Run: headless pygame with SDL's dummy video driver; simulated clock (each Clock.tick advances the game by its frame time, no real sleeping); random seed 0; keys injected as events and as key.get_pressed() state; no mouse input.
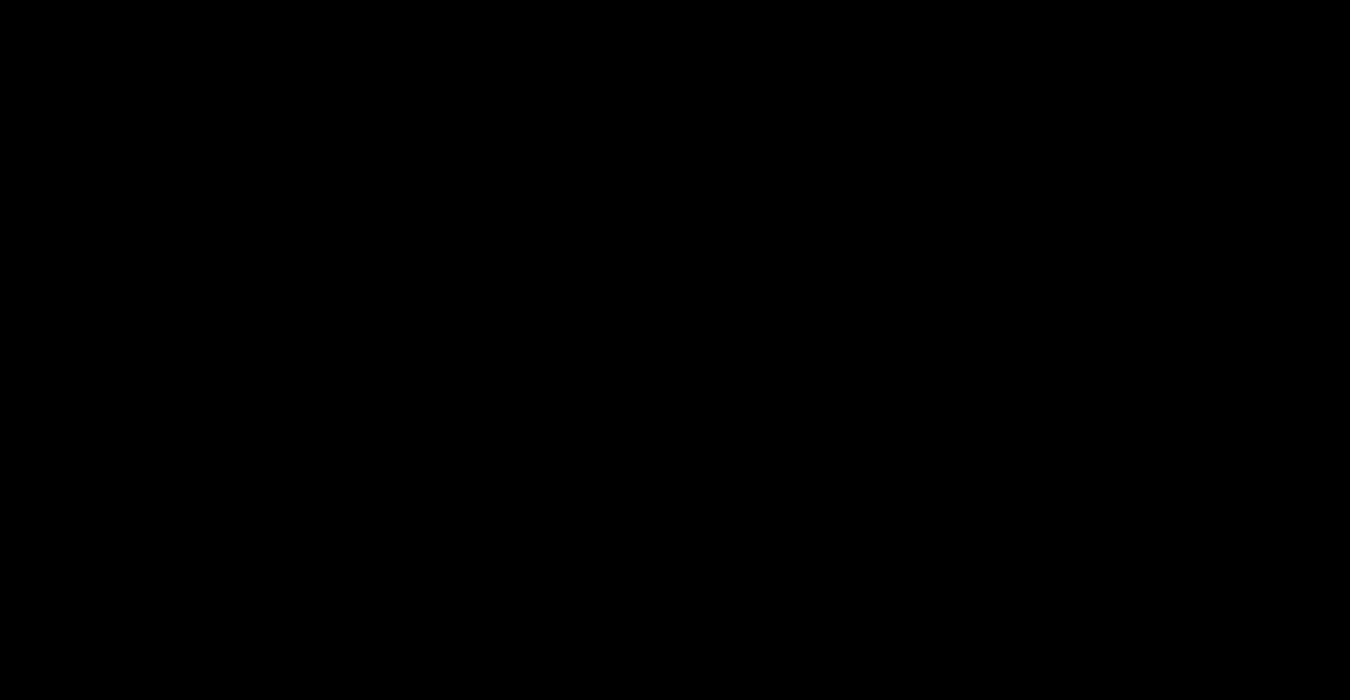
Frame 1 of 4 · flips 1–60 · no input
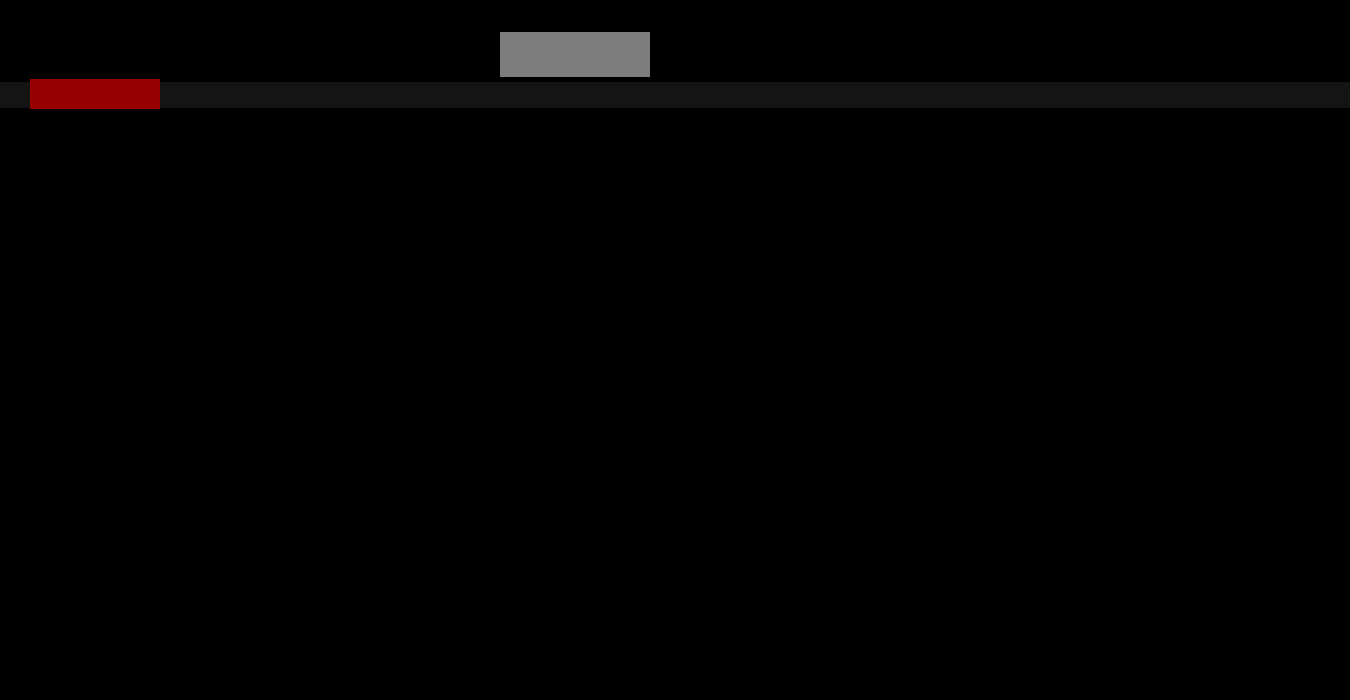
Frame 2 of 4 · flips 61–180 · tapped SPACE, RETURN · held RIGHT (→), D
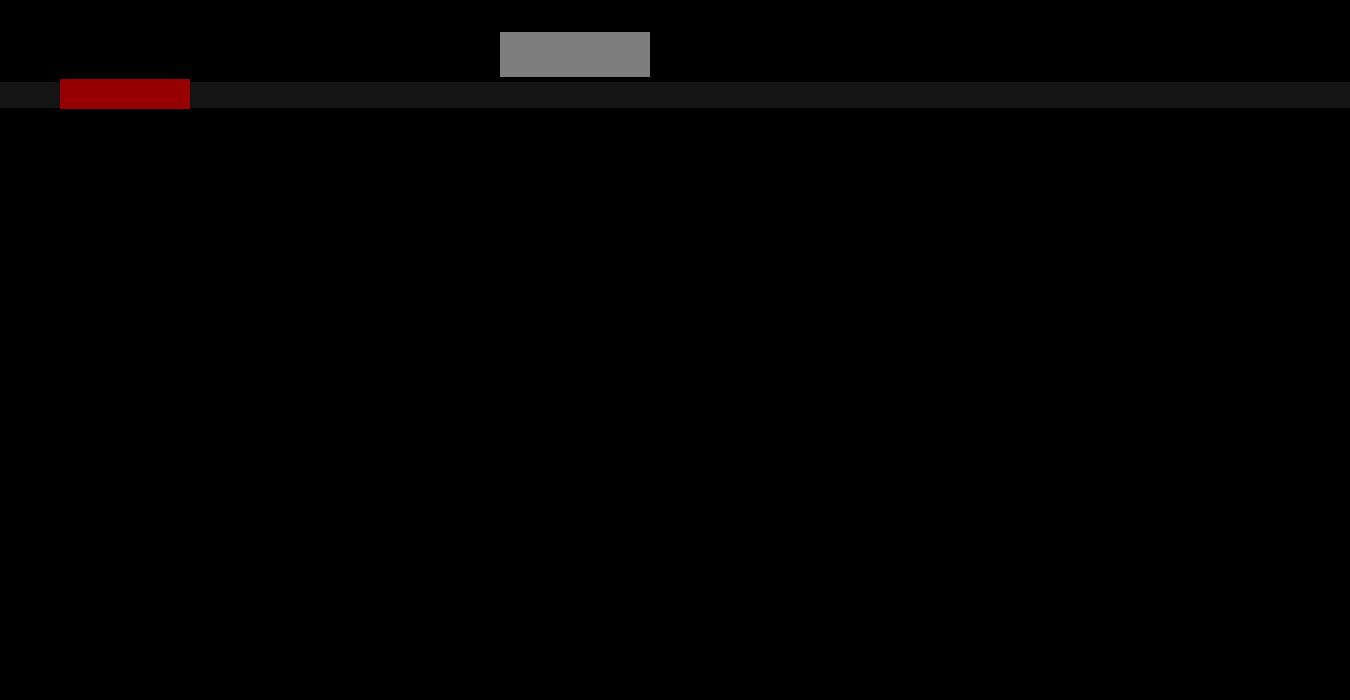
Frame 3 of 4 · flips 181–300 · held DOWN (↓), S
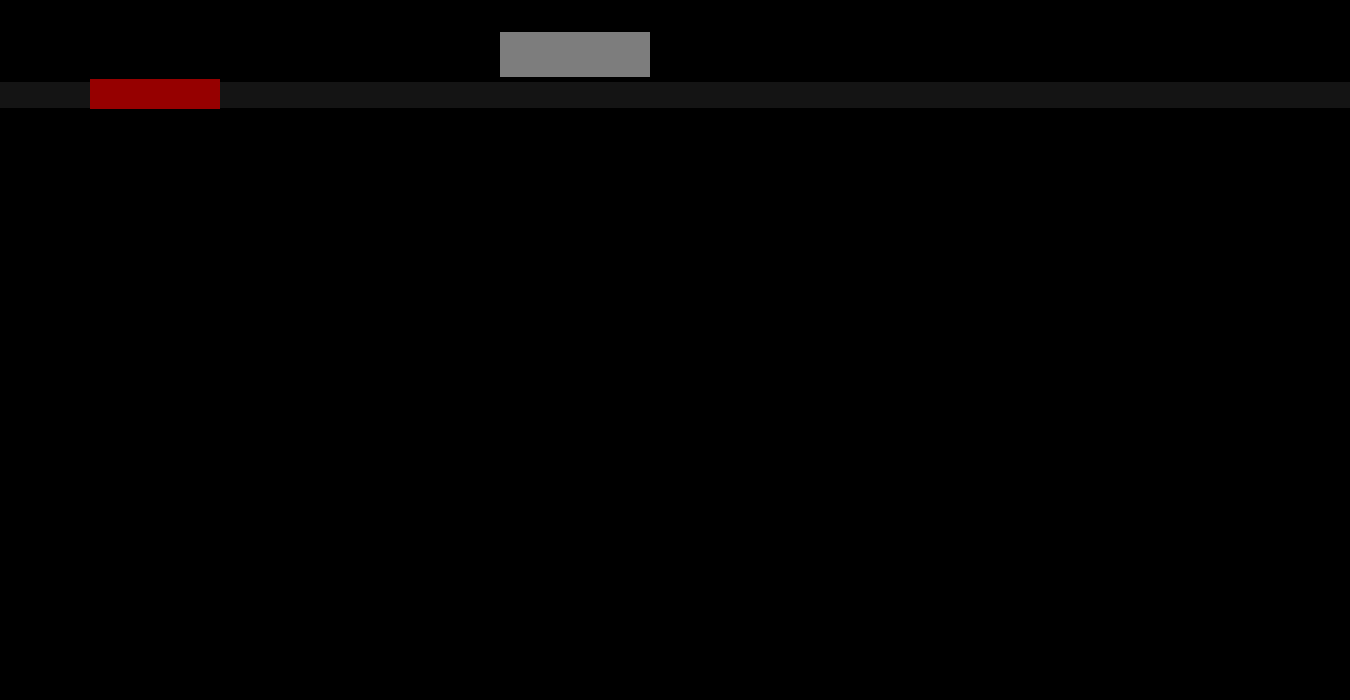
Frame 4 of 4 · flips 301–420 · held LEFT (←), A, UP (↑), W

The pygame program that drew these frames:

import pygame
import math
import sys
import time
import random

# Initialisation des éléments pygame
tailleEcran = (1350, 700)
pygame.init()
screen = pygame.display.set_mode(tailleEcran)
pygame.display.set_caption("Paris Underground Services")


# Création des polices d'écriture
font = pygame.font.Font(None, 15)
moyfont = pygame.font.Font(None, 30)
grandfont = pygame.font.Font(None, 45)
quitfont = pygame.font.Font(None, 55)
megafont = pygame.font.Font(None, 70)


# Définiton des couleurs 
Blanc = (255, 255, 255)
Bleu = (60, 140, 220)
Bleu_fonce = (0, 85, 200)
Gris = (20, 20, 20)
Gris_clair = (125, 125, 125)
Marron = (90, 35, 10)
Noir = (0, 0, 0)
Or = (211, 155,   0)
Orange = (255, 90, 0)
Rouge_coquelicot = (255, 20, 0)
Rouge = (150, 0, 0)
Vert = (0, 100, 60)
Vert_clair = (130, 220, 115)
Violet = (100, 0, 130)

class Argent:
    """gestion de l'argent dans le jeu"""

    def __init__(self) -> None:
        self.solde = 10000
        pass


    def Ajouter(self, montant) -> None:
        """Ajoute le montant demandé au porte monnaie du joueur"""

        self.solde += montant


    def enlever(self, montant) -> None:
        """Enleve le montant demandé au porte monnaie du joueur"""

        self.solde -= montant

class Train:
    """gestion des trains dans le jeu"""

    def __init__(self, dir) -> None:
        """Constructeur"""

        if dir == "D":
            self.pos = [0, 79]
        elif dir == "G":
            self.pos = [1080, 0]
        else:
            pass
        
        self.dir = "Sans Voyageurs"

        if self.dir == "Sans Voyageurs":
            self.voyageurs = 0
        else:
            self.voyageurs = random.randint(0, 300)
        
        self.taille = (130, 30)

        # Self.train = (couleur, position, taille, nb de voyageurs, direction (jeu), direction (écran))
        self.train = [Rouge, self.pos, self.taille, self.voyageurs, self.dir, dir]
        


    def deplacer(self):
        # self.pos = [self.pos[0]+ 5, self.pos[1]]
        # print(self.pos)
        if self.train[1][0] != 510:
            self.train[1][0] += 0.25
        else:
            pygame.time.wait(2000)
            self.train[1][0] += 0.25


    def Affiche(self):
        """Affiche les éléments de l'interface"""

        # Affichage rails
        pygame.draw.rect(screen, Gris, ((0, 82), (1350, 26)))
        # Affichage du quai
        pygame.draw.rect(screen, Gris_clair, ((500, 32), (150, 45)))
        # Affichage du train
        pygame.draw.rect(screen, self.train[0], (self.train[1], self.train[2]))

def main():

    run = False
    while True:

        
        screen.fill(Noir)
        

        # if pygame.time.get_ticks() > tmps + 4000:
        #     print("ok")
        #     train = Train("D")
        #     tmps = pygame.time.get_ticks()

        for event in pygame.event.get():

            if event.type == pygame.QUIT:
                pygame.quit()
                sys.exit()

            if event.type == pygame.KEYDOWN:

                if event.key == pygame.K_d:
                    train = Train("D")
                    # tmps = pygame.time.get_ticks()
                    run = not run

        if run:
            train.deplacer()   
            train.Affiche()
        
        pygame.display.flip()  # Affichage Final


if __name__ == '__main__':
    main()
